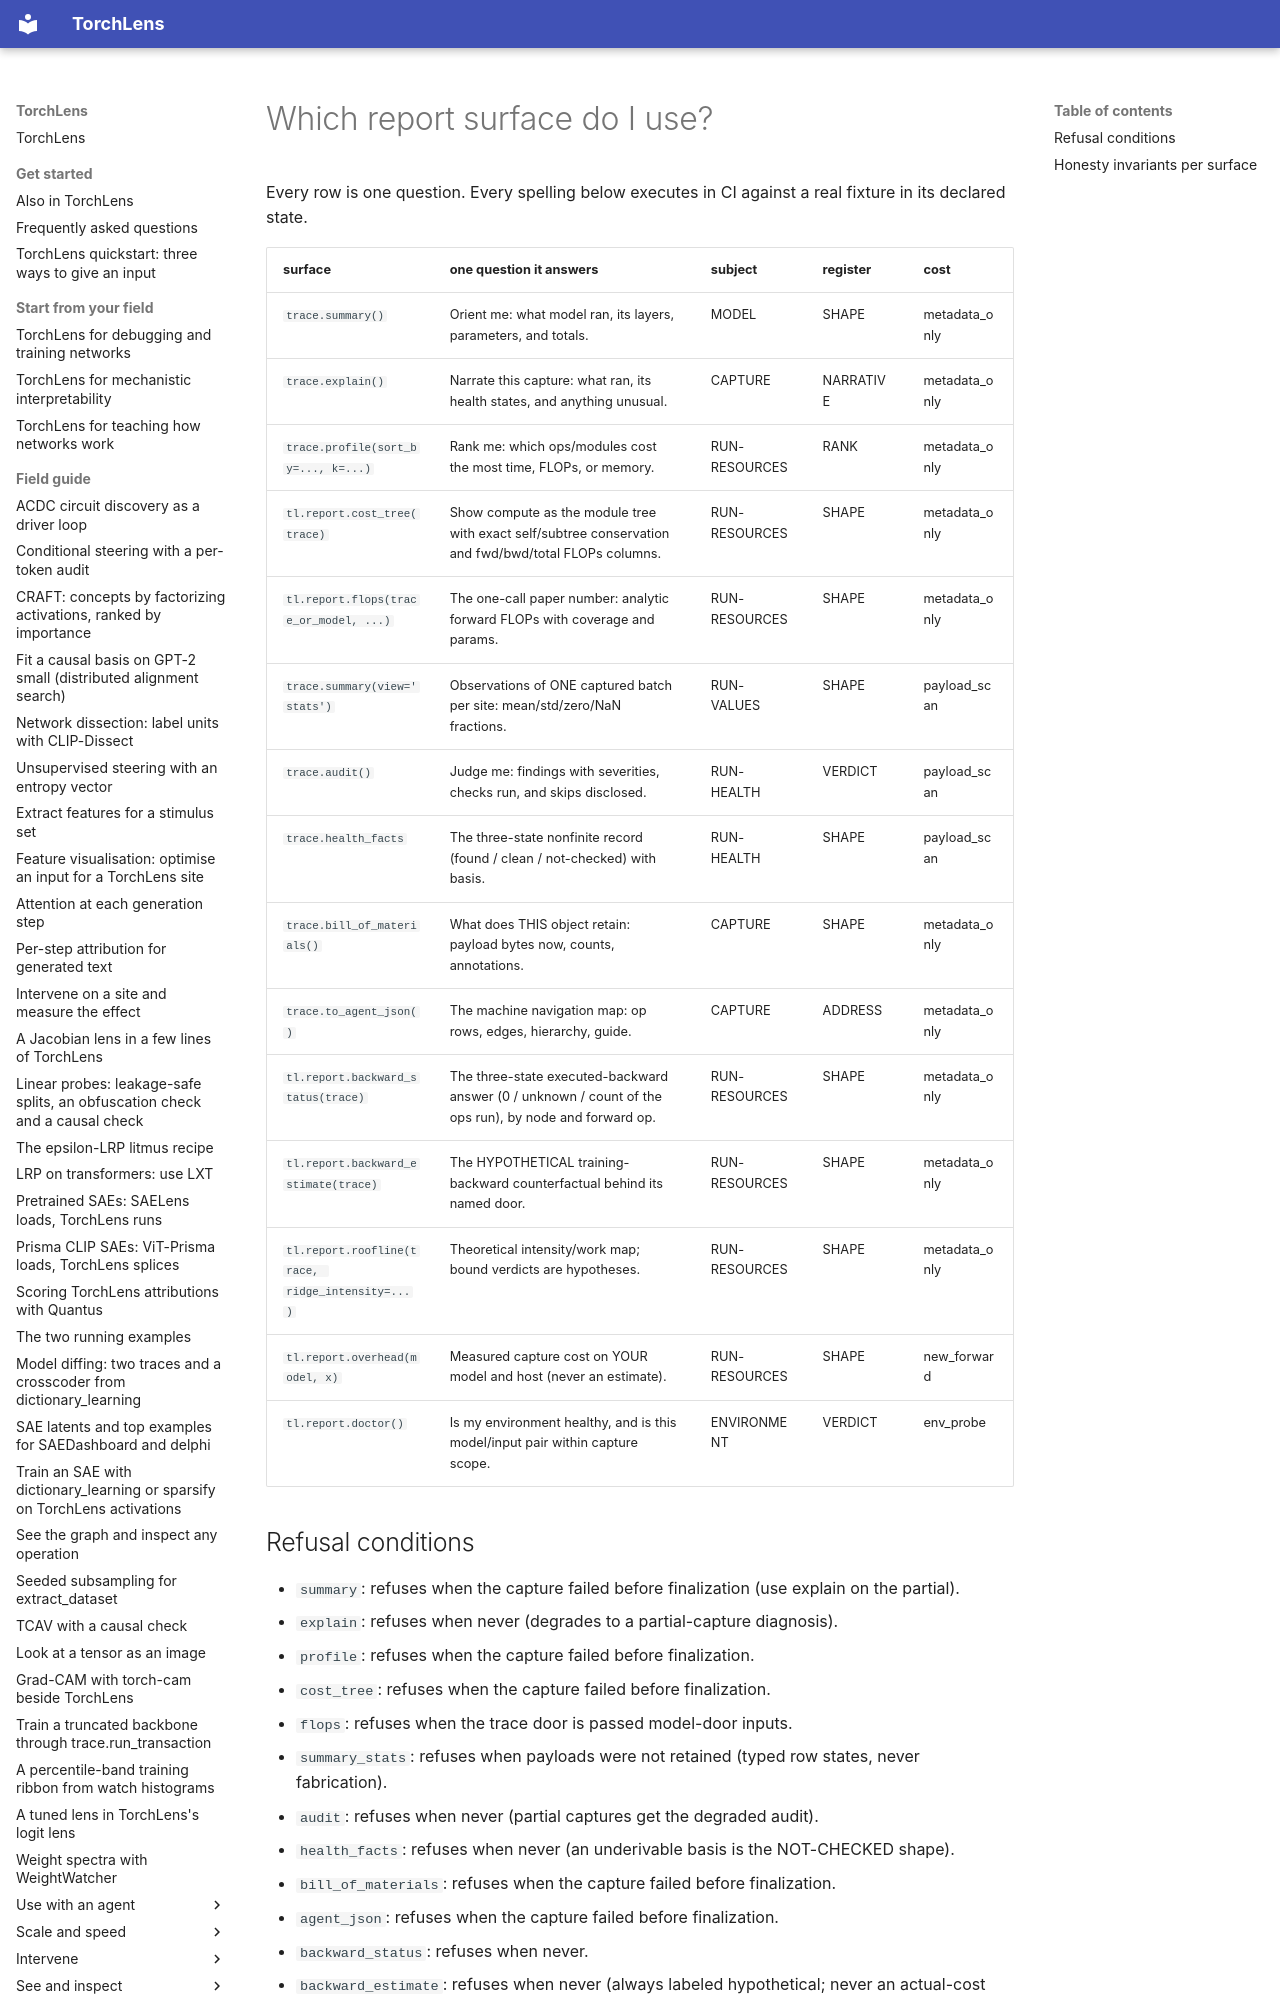

repository: johnmarktaylor91/torchlens · page: reference/report_family/index.html · generator: mkdocs

# Which report surface do I use?

<!-- GENERATED by torchlens/report/_registry.py::which_do_i_use();
     edit the registry, then regenerate. The lockstep test
     tests/test_report_family_registry.py pins this file to the
     generator output. -->

Every row is one question. Every spelling below executes in CI against a
real fixture in its declared state.
